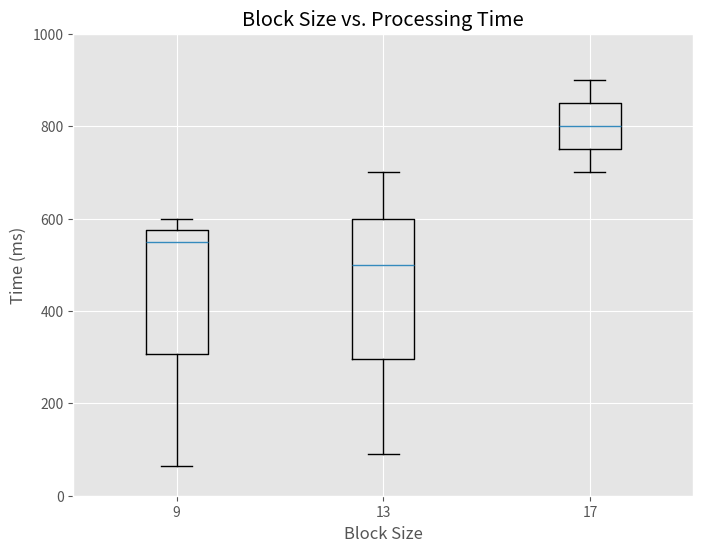

Python code for this plot:
import numpy as np
import matplotlib.pyplot as plt

plt.style.use('ggplot')

ys = [[550, 600, 65], [500, 700, 90], [700, 800, 900]]

plt.boxplot(ys, labels=['9', '13', '17'])

plt.title("Block Size vs. Processing Time")
plt.ylim((0, 1000))
plt.xlabel("Block Size")
plt.ylabel("Time (ms)")

fig = plt.gcf()
fig.set_size_inches(8, 6)
fig.savefig('block_size.png', dpi=100)
